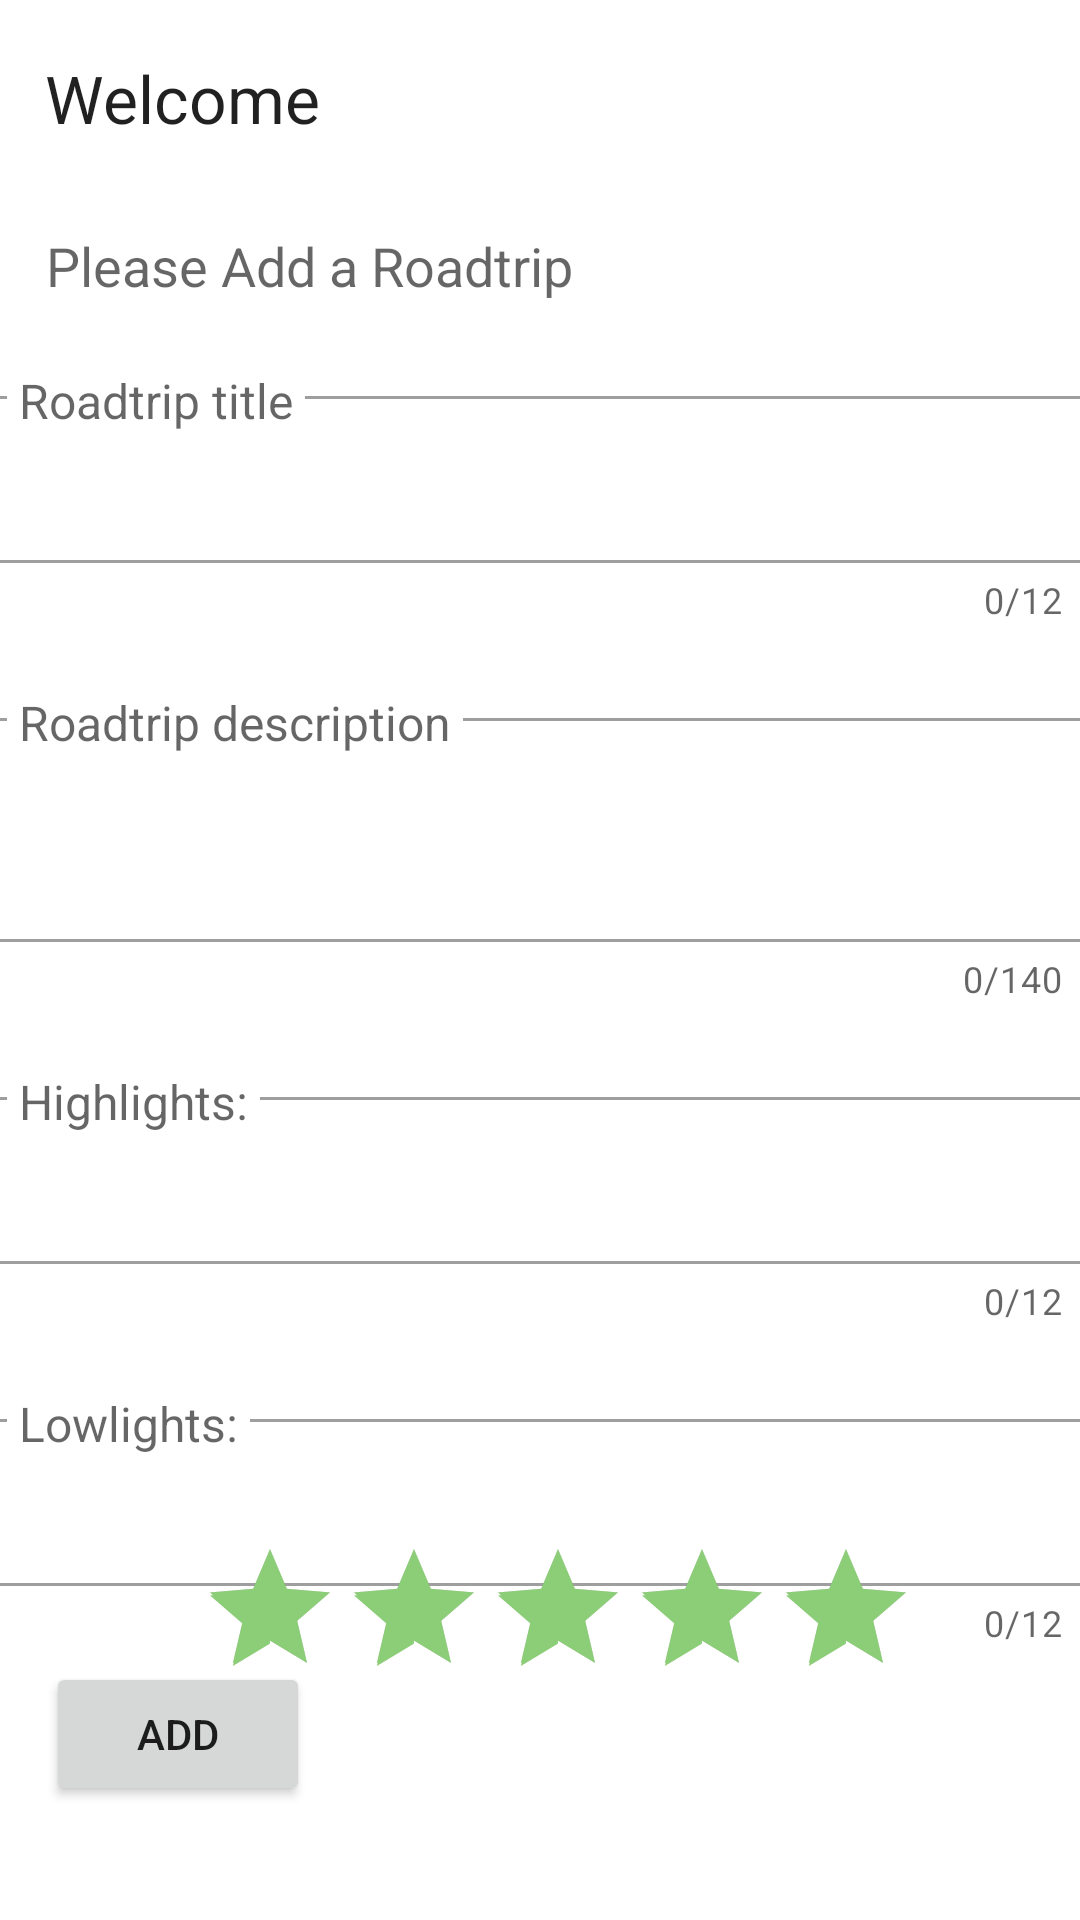

Reconstruct the res/layout file that produces this screen, plus the resources it refers to.
<!-- AndroidManifest.xml: application theme Theme.Tripshare -->
<!-- res/layout/fragment_roadtrip.xml -->
<?xml version="1.0" encoding="utf-8"?>
<androidx.constraintlayout.widget.ConstraintLayout xmlns:android="http://schemas.android.com/apk/res/android"
    xmlns:app="http://schemas.android.com/apk/res-auto"
    xmlns:tools="http://schemas.android.com/tools"
    android:id="@+id/addRoadtripFragment"
    android:layout_width="match_parent"
    android:layout_height="match_parent"
    tools:context=".ui.roadtrip.RoadtripFragment">

    <TextView
        android:id="@+id/roadtripTitle"
        android:layout_width="188dp"
        android:layout_height="30dp"
        android:layout_alignParentStart="true"
        android:layout_alignParentTop="true"
        android:layout_alignParentEnd="true"
        android:layout_marginStart="8dp"
        android:layout_marginTop="8dp"
        android:layout_marginEnd="8dp"
        android:layout_marginBottom="8dp"
        android:text="@string/roadtripTitle"
        android:textAppearance="?android:attr/textAppearanceLarge"
        app:layout_constraintBottom_toBottomOf="parent"
        app:layout_constraintEnd_toEndOf="parent"
        app:layout_constraintHorizontal_bias="0.044"
        app:layout_constraintStart_toStartOf="parent"
        app:layout_constraintTop_toTopOf="parent"
        app:layout_constraintVertical_bias="0.017" />

    <TextView
        android:id="@+id/roadtripSubtitle"
        android:layout_width="wrap_content"
        android:layout_height="wrap_content"
        android:layout_below="@+id/roadtripTitle"
        android:layout_alignEnd="@+id/roadtripTitle"
        android:layout_alignParentStart="true"
        android:layout_marginStart="8dp"
        android:layout_marginTop="8dp"
        android:layout_marginEnd="8dp"
        android:layout_marginBottom="8dp"
        android:text="@string/roadtripSubtitle"
        android:textAppearance="?android:attr/textAppearanceMedium"
        app:layout_constraintBottom_toBottomOf="parent"
        app:layout_constraintEnd_toEndOf="parent"
        app:layout_constraintHorizontal_bias="0.044"
        app:layout_constraintStart_toStartOf="parent"
        app:layout_constraintTop_toTopOf="parent"
        app:layout_constraintVertical_bias="0.114" />

    <Button
        android:id="@+id/roadtripButton"
        android:layout_width="wrap_content"
        android:layout_height="wrap_content"
        android:layout_alignParentBottom="true"
        android:layout_centerHorizontal="true"
        android:layout_marginStart="8dp"
        android:layout_marginTop="8dp"
        android:layout_marginEnd="8dp"
        android:layout_marginBottom="8dp"
        android:text="@string/roadtripButton"
        app:layout_constraintBottom_toBottomOf="parent"
        app:layout_constraintEnd_toEndOf="parent"
        app:layout_constraintHorizontal_bias="0.028"
        app:layout_constraintStart_toStartOf="parent"
        app:layout_constraintTop_toTopOf="parent"
        app:layout_constraintVertical_bias="0.948" />

    <com.google.android.material.textfield.TextInputLayout
        android:id="@+id/roadtripTitleInput"
        style="@style/Widget.MaterialComponents.TextInputLayout.OutlinedBox"
        android:layout_width="380dp"
        android:layout_height="wrap_content"
        android:layout_marginTop="24dp"
        app:counterEnabled="true"
        app:counterMaxLength="12"
        app:expandedHintEnabled="false"
        app:hintTextAppearance="@style/HintText"
        app:layout_constraintEnd_toEndOf="parent"
        app:layout_constraintStart_toStartOf="parent"
        app:layout_constraintTop_toBottomOf="@+id/roadtripSubtitle"
        tools:expandedHintEnabled="false">

        <com.google.android.material.textfield.TextInputEditText
            android:id="@+id/editRoadtripTitle"
            android:layout_width="match_parent"
            android:layout_height="wrap_content"
            android:hint="@string/roadtrip_title"
            android:maxLength="12" />
    </com.google.android.material.textfield.TextInputLayout>

    <com.google.android.material.textfield.TextInputLayout
        android:id="@+id/roadtripDescriptionInput"
        style="@style/Widget.MaterialComponents.TextInputLayout.OutlinedBox"
        android:layout_width="380dp"
        android:layout_height="wrap_content"
        android:layout_marginTop="24dp"
        app:counterEnabled="true"
        app:counterMaxLength="140"
        app:expandedHintEnabled="false"
        app:hintTextAppearance="@style/HintText"
        app:layout_constraintEnd_toEndOf="parent"
        app:layout_constraintStart_toStartOf="parent"
        app:layout_constraintTop_toBottomOf="@+id/roadtripTitleInput"
        tools:expandedHintEnabled="false">

        <com.google.android.material.textfield.TextInputEditText
            android:id="@+id/editRoadtripDescription"
            android:layout_width="match_parent"
            android:layout_height="wrap_content"
            android:hint="@string/roadtrip_description"
            android:lines="2"
            android:maxLength="70" />
    </com.google.android.material.textfield.TextInputLayout>

    <com.google.android.material.textfield.TextInputLayout
        android:id="@+id/roadtripHighlightsInput"
        style="@style/Widget.MaterialComponents.TextInputLayout.OutlinedBox"
        android:layout_width="380dp"
        android:layout_height="wrap_content"
        android:layout_marginTop="24dp"
        app:counterEnabled="true"
        app:counterMaxLength="12"
        app:expandedHintEnabled="false"
        app:hintTextAppearance="@style/HintText"
        app:layout_constraintEnd_toEndOf="parent"
        app:layout_constraintStart_toStartOf="parent"
        app:layout_constraintTop_toBottomOf="@+id/roadtripDescriptionInput"
        tools:expandedHintEnabled="false">

        <com.google.android.material.textfield.TextInputEditText
            android:id="@+id/editRoadtripHighlights"
            android:layout_width="match_parent"
            android:layout_height="wrap_content"
            android:hint="@string/roadtrip_highlights"
            android:maxLength="12" />
    </com.google.android.material.textfield.TextInputLayout>

    <com.google.android.material.textfield.TextInputLayout
        android:id="@+id/roadtripLowlightsInput"
        style="@style/Widget.MaterialComponents.TextInputLayout.OutlinedBox"
        android:layout_width="380dp"
        android:layout_height="wrap_content"
        android:layout_marginTop="24dp"
        app:counterEnabled="true"
        app:counterMaxLength="12"
        app:expandedHintEnabled="false"
        app:hintTextAppearance="@style/HintText"
        app:layout_constraintEnd_toEndOf="parent"
        app:layout_constraintStart_toStartOf="parent"
        app:layout_constraintTop_toBottomOf="@+id/roadtripHighlightsInput"
        tools:expandedHintEnabled="false">

        <com.google.android.material.textfield.TextInputEditText
            android:id="@+id/editRoadtripLowlights"
            android:layout_width="match_parent"
            android:layout_height="wrap_content"
            android:hint="@string/roadtrip_lowlights"
            android:maxLength="12" />
    </com.google.android.material.textfield.TextInputLayout>

    <RatingBar
        android:id="@+id/rating"
        android:layout_width="wrap_content"
        android:layout_height="wrap_content"
        android:contentDescription="@string/roadtrip_rating"
        android:numStars="5"
        android:padding="1dp"
        android:rating="5"
        android:stepSize="0.5"
        app:layout_constraintBottom_toBottomOf="parent"
        app:layout_constraintEnd_toEndOf="@id/roadtripLowlightsInput"
        app:layout_constraintStart_toStartOf="parent"
        app:layout_constraintTop_toBottomOf="@+id/roadtripHighlightsInput" />

</androidx.constraintlayout.widget.ConstraintLayout>
<!-- resources referenced by this layout -->
<resources>
  <string name="roadtripButton">Add</string>
  <string name="roadtripSubtitle">Please Add a Roadtrip</string>
  <string name="roadtripTitle">Welcome</string>
  <string name="roadtrip_description">Roadtrip description</string>
  <string name="roadtrip_highlights">Highlights: </string>
  <string name="roadtrip_lowlights">Lowlights: </string>
  <string name="roadtrip_rating">Rating: </string>
  <string name="roadtrip_title">Roadtrip title</string>
  <style name="HintText" parent="TextAppearance.Design.Hint">
          <item name="android:textSize">16sp</item>
          <item name="android:textColor">@color/colorPrimary</item>
      </style>
  <style name="Theme.Tripshare" parent="Theme.MaterialComponents.DayNight.NoActionBar">
          
          <item name="colorPrimary">@color/colorPrimary</item>
          <item name="colorPrimaryDark">@color/colorPrimaryDark</item>
          <item name="colorPrimaryVariant">@color/colorPrimaryLight</item>
          <item name="colorOnPrimary">@color/white</item>
          
          <item name="colorSecondary">@color/colorSecondary</item>
          <item name="colorSecondaryDark">@color/colorSecondaryDark</item>
          <item name="colorSecondaryVariant">@color/colorSecondaryLight</item>
          <item name="colorOnSecondary">@color/black</item>
          
          <item name="android:statusBarColor" tools:targetApi="l">@color/black</item>
          
      </style>
  <color name="colorPrimary">#733287</color>
  <color name="colorPrimaryDark">#440059</color>
  <color name="colorPrimaryLight">#a45fb7</color>
  <color name="white">#FFFFFFFF</color>
  <color name="colorSecondary">#8ccd78</color>
  <color name="colorSecondaryDark">#5c9c4b</color>
  <color name="colorSecondaryLight">#beffa8</color>
  <color name="black">#FF000000</color>
</resources>
